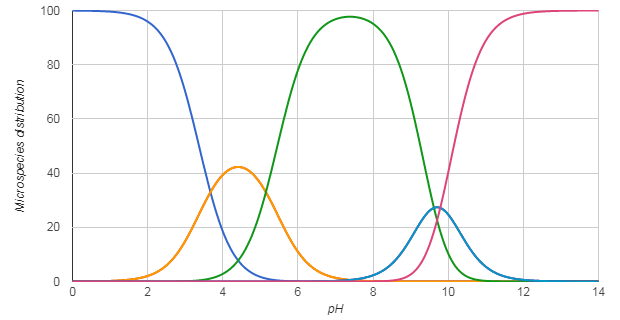

The file beside this chart, header and first rows:
pH; Microspecies #1; Microspecies #2; Microspecies #3; Microspecies #4; Microspecies #5; Microspecies #6; Microspecies #7
0.0; 100.0; 0.0; 0.0; 0.0; 0.0; 0.0; 0.0
0.1; 100.0; 0.0; 0.0; 0.0; 0.0; 0.0; 0.0
0.2; 99.9; 0.0; 0.0; 0.0; 0.0; 0.0; 0.0
0.3; 99.9; 0.0; 0.0; 0.0; 0.0; 0.0; 0.0
0.4; 99.9; 0.1; 0.1; 0.0; 0.0; 0.0; 0.0
0.5; 99.9; 0.1; 0.1; 0.0; 0.0; 0.0; 0.0
0.6; 99.8; 0.1; 0.1; 0.0; 0.0; 0.0; 0.0
0.7; 99.8; 0.1; 0.1; 0.0; 0.0; 0.0; 0.0
0.8; 99.7; 0.1; 0.1; 0.0; 0.0; 0.0; 0.0
0.9; 99.7; 0.2; 0.2; 0.0; 0.0; 0.0; 0.0
1.0; 99.6; 0.2; 0.2; 0.0; 0.0; 0.0; 0.0
1.1; 99.5; 0.3; 0.3; 0.0; 0.0; 0.0; 0.0
1.2; 99.3; 0.3; 0.3; 0.0; 0.0; 0.0; 0.0
1.3; 99.2; 0.4; 0.4; 0.0; 0.0; 0.0; 0.0
1.4; 98.9; 0.5; 0.5; 0.0; 0.0; 0.0; 0.0
1.5; 98.7; 0.7; 0.7; 0.0; 0.0; 0.0; 0.0
1.6; 98.3; 0.8; 0.8; 0.0; 0.0; 0.0; 0.0
1.7; 97.9; 1.0; 1.0; 0.0; 0.0; 0.0; 0.0
1.8; 97.4; 1.3; 1.3; 0.0; 0.0; 0.0; 0.0
1.9; 96.7; 1.6; 1.6; 0.0; 0.0; 0.0; 0.0
2.0; 95.9; 2.0; 2.0; 0.0; 0.0; 0.0; 0.0
2.1; 94.9; 2.5; 2.5; 0.0; 0.0; 0.0; 0.0
2.2; 93.7; 3.2; 3.2; 0.0; 0.0; 0.0; 0.0
2.3; 92.2; 3.9; 3.9; 0.0; 0.0; 0.0; 0.0
2.4; 90.3; 4.8; 4.8; 0.0; 0.0; 0.0; 0.0
2.5; 88.1; 5.9; 5.9; 0.0; 0.0; 0.0; 0.0
2.6; 85.5; 7.2; 7.2; 0.0; 0.0; 0.0; 0.0
2.7; 82.4; 8.8; 8.8; 0.0; 0.0; 0.0; 0.0
2.8; 78.8; 10.6; 10.6; 0.1; 0.0; 0.0; 0.0
2.9; 74.7; 12.6; 12.6; 0.1; 0.0; 0.0; 0.0
3.0; 70.1; 14.9; 14.9; 0.1; 0.0; 0.0; 0.0
3.1; 65.0; 17.4; 17.4; 0.2; 0.0; 0.0; 0.0
3.2; 59.6; 20.1; 20.1; 0.2; 0.0; 0.0; 0.0
3.3; 53.9; 22.9; 22.9; 0.3; 0.0; 0.0; 0.0
3.4; 48.1; 25.7; 25.7; 0.5; 0.0; 0.0; 0.0
3.5; 42.4; 28.5; 28.5; 0.6; 0.0; 0.0; 0.0
3.6; 36.8; 31.2; 31.2; 0.9; 0.0; 0.0; 0.0
3.7; 31.6; 33.6; 33.6; 1.2; 0.0; 0.0; 0.0
3.8; 26.7; 35.8; 35.8; 1.6; 0.0; 0.0; 0.0
3.9; 22.4; 37.8; 37.8; 2.1; 0.0; 0.0; 0.0
4.0; 18.5; 39.4; 39.4; 2.8; 0.0; 0.0; 0.0
4.1; 15.2; 40.6; 40.6; 3.6; 0.0; 0.0; 0.0
4.2; 12.3; 41.5; 41.5; 4.7; 0.0; 0.0; 0.0
4.3; 9.9; 42.1; 42.1; 6.0; 0.0; 0.0; 0.0
4.4; 7.9; 42.3; 42.3; 7.5; 0.0; 0.0; 0.0
4.5; 6.3; 42.1; 42.1; 9.5; 0.0; 0.0; 0.0
4.6; 4.9; 41.6; 41.6; 11.8; 0.0; 0.0; 0.0
4.7; 3.8; 40.8; 40.8; 14.6; 0.0; 0.0; 0.0
4.8; 3.0; 39.6; 39.6; 17.8; 0.0; 0.0; 0.0
4.9; 2.3; 38.1; 38.1; 21.5; 0.0; 0.0; 0.0
5.0; 1.7; 36.3; 36.3; 25.8; 0.0; 0.0; 0.0
5.1; 1.3; 34.1; 34.1; 30.5; 0.0; 0.0; 0.0
5.2; 0.9; 31.7; 31.7; 35.7; 0.0; 0.0; 0.0
5.3; 0.7; 29.0; 29.0; 41.2; 0.0; 0.0; 0.0
5.4; 0.5; 26.3; 26.3; 47.0; 0.0; 0.0; 0.0
5.5; 0.3; 23.4; 23.4; 52.7; 0.0; 0.0; 0.0
5.6; 0.2; 20.6; 20.6; 58.5; 0.0; 0.0; 0.0
5.7; 0.2; 17.9; 17.9; 63.9; 0.0; 0.0; 0.0
5.8; 0.1; 15.4; 15.4; 69.1; 0.0; 0.0; 0.0
5.9; 0.1; 13.1; 13.1; 73.8; 0.0; 0.0; 0.0
... 81 more rows
